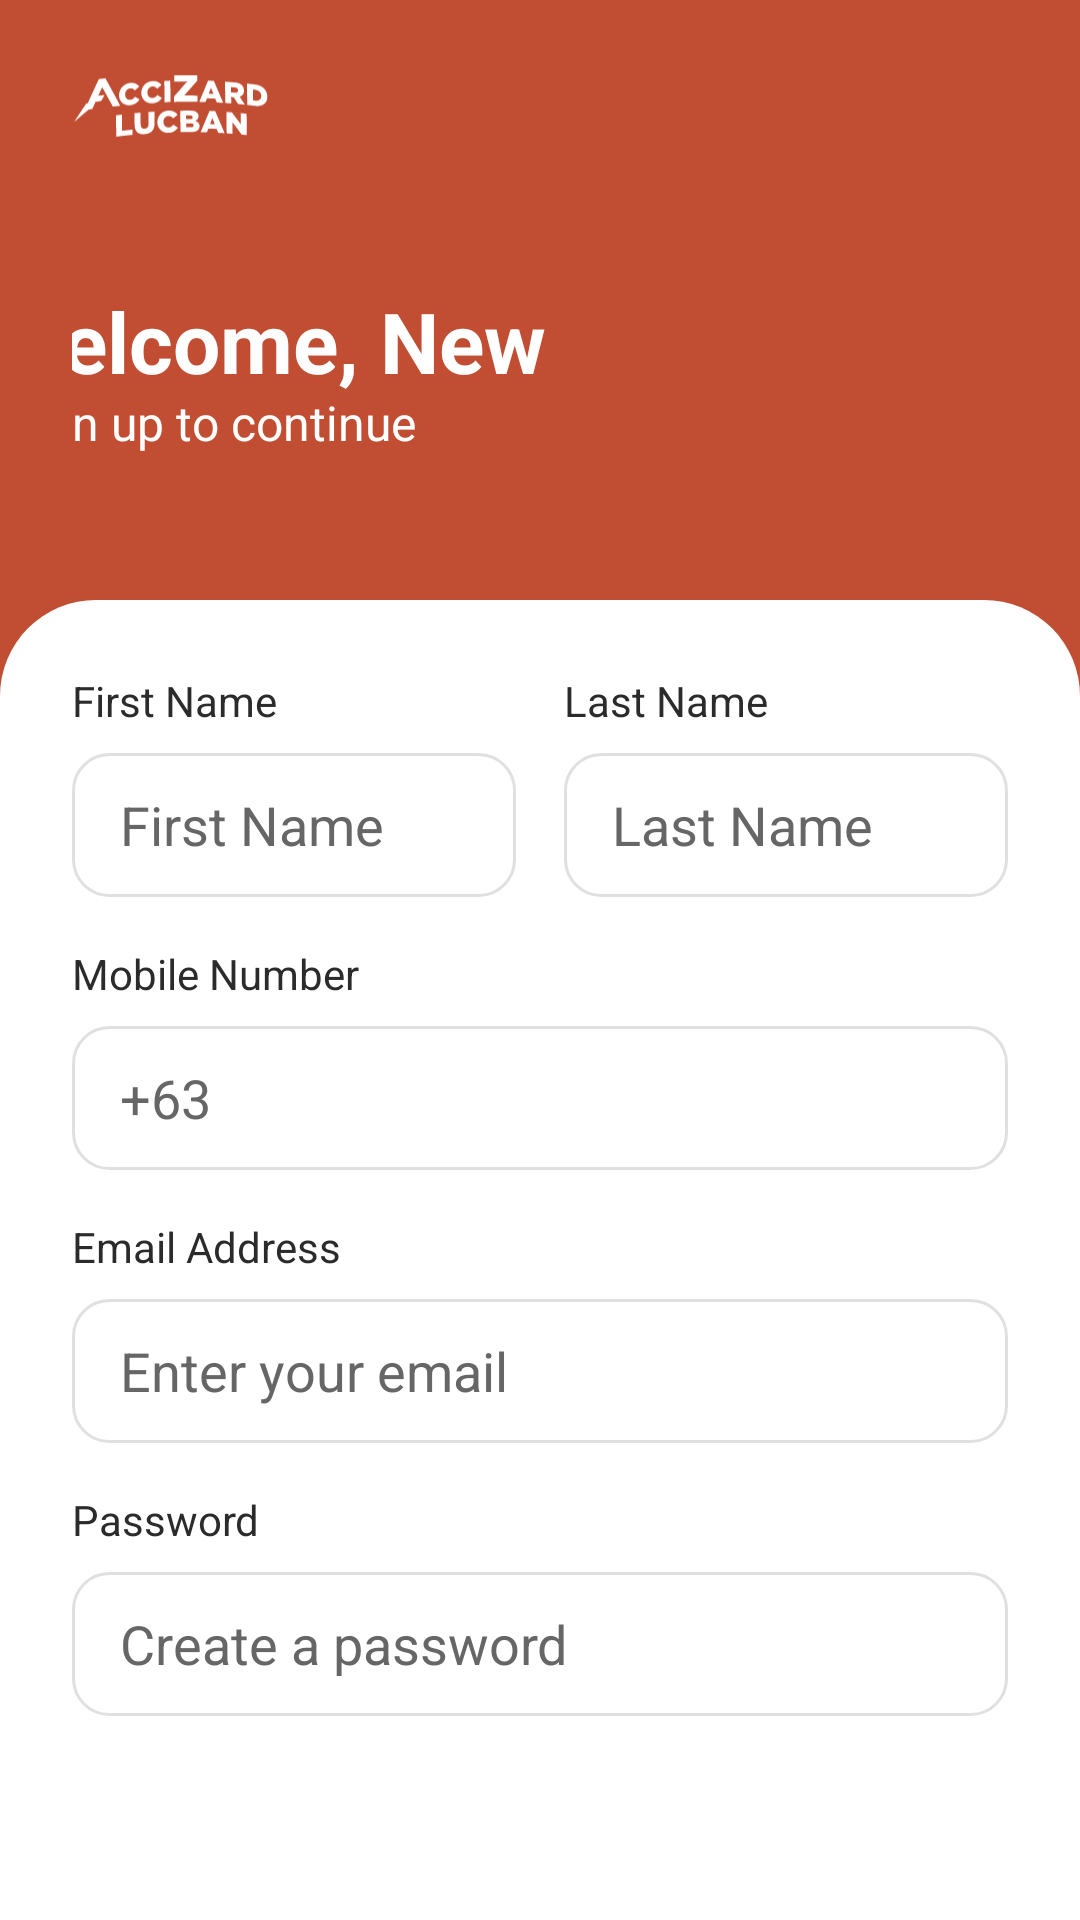

Here is an Android app screen rendered from its layout file. Give the layout XML and the strings, colors and styles it references.
<!-- AndroidManifest.xml: application theme Theme.AccizardLucban -->
<!-- res/layout/registration_activity.xml -->
<?xml version="1.0" encoding="utf-8"?>
<LinearLayout xmlns:android="http://schemas.android.com/apk/res/android"
    xmlns:app="http://schemas.android.com/apk/res-auto"
    android:layout_width="match_parent"
    android:layout_height="match_parent"
    android:background="@color/color"
    android:orientation="vertical">

    
    <LinearLayout
        android:layout_width="match_parent"
        android:layout_height="200dp"
        android:gravity="center"
        android:orientation="vertical"
        android:padding="0dp">

        
        <FrameLayout
            android:layout_width="match_parent"
            android:layout_height="wrap_content"
            android:minHeight="200dp">

            
            <ImageView
                android:layout_width="match_parent"
                android:layout_height="200dp"
                android:src="@drawable/header_background"
                android:scaleType="centerCrop"
                android:contentDescription="Header Background" />

            
            <LinearLayout
                android:layout_width="match_parent"
                android:layout_height="200dp"
                android:gravity="center"
                android:orientation="vertical"
                android:padding="24dp">

                
                <ImageView
                    android:layout_width="100dp"
                    android:layout_height="70dp"
                    android:layout_marginRight="135dp"
                    android:layout_marginTop="-70dp"
                    android:contentDescription="App Logo"
                    android:src="@drawable/accizard_logotype_logomark_svg" />

                
                <TextView
                    android:layout_width="wrap_content"
                    android:layout_height="35dp"
                    android:text="Welcome, New User!"
                    android:layout_marginTop="25dp"
                    android:layout_marginRight="55dp"
                    android:textColor="@android:color/white"
                    android:textSize="28sp"
                    android:textStyle="bold"
                    android:layout_marginBottom="0dp" />

                <TextView
                    android:layout_width="wrap_content"
                    android:layout_height="55dp"
                    android:layout_marginRight="110dp"
                    android:layout_marginBottom="-155dp"
                    android:text="Sign up to continue"
                    android:textColor="@android:color/white"
                    android:textSize="16sp" />
            </LinearLayout>

        </FrameLayout>

    </LinearLayout>

    
    <LinearLayout
        android:layout_width="match_parent"
        android:layout_height="match_parent"
        android:orientation="vertical"
        android:background="@drawable/rounded_top_background"
        android:padding="24dp">

        
        <LinearLayout
            android:layout_width="match_parent"
            android:layout_height="wrap_content"
            android:orientation="horizontal"
            android:layout_marginBottom="16dp">

            <LinearLayout
                android:layout_width="0dp"
                android:layout_height="wrap_content"
                android:layout_weight="1"
                android:orientation="vertical"
                android:layout_marginEnd="8dp">

                <TextView
                    android:layout_width="wrap_content"
                    android:layout_height="wrap_content"
                    android:text="First Name"
                    android:textColor="@color/text_dark"
                    android:textSize="14sp"
                    android:layout_marginBottom="8dp" />

                <EditText
                    android:id="@+id/etFirstName"
                    android:layout_width="match_parent"
                    android:layout_height="48dp"
                    android:background="@drawable/edittext_background"
                    android:hint="First Name"
                    android:textColorHint="@color/text_hint"
                    android:textColor="@color/text_dark"
                    android:paddingHorizontal="16dp"
                    android:inputType="textPersonName" />

            </LinearLayout>

            <LinearLayout
                android:layout_width="0dp"
                android:layout_height="wrap_content"
                android:layout_weight="1"
                android:orientation="vertical"
                android:layout_marginStart="8dp">

                <TextView
                    android:layout_width="wrap_content"
                    android:layout_height="wrap_content"
                    android:text="Last Name"
                    android:textColor="@color/text_dark"
                    android:textSize="14sp"
                    android:layout_marginBottom="8dp" />

                <EditText
                    android:id="@+id/etLastName"
                    android:layout_width="match_parent"
                    android:layout_height="48dp"
                    android:background="@drawable/edittext_background"
                    android:hint="Last Name"
                    android:textColorHint="@color/text_hint"
                    android:textColor="@color/text_dark"
                    android:paddingHorizontal="16dp"
                    android:inputType="textPersonName" />

            </LinearLayout>

        </LinearLayout>

        
        <TextView
            android:layout_width="wrap_content"
            android:layout_height="wrap_content"
            android:text="Mobile Number"
            android:textColor="@color/text_dark"
            android:textSize="14sp"
            android:layout_marginBottom="8dp" />

        <EditText
            android:id="@+id/etMobileNumber"
            android:layout_width="match_parent"
            android:layout_height="48dp"
            android:background="@drawable/edittext_background"
            android:hint="+63"
            android:textColorHint="@color/text_hint"
            android:textColor="@color/text_dark"
            android:paddingHorizontal="16dp"
            android:inputType="phone"
            android:layout_marginBottom="16dp" />

        
        <TextView
            android:layout_width="wrap_content"
            android:layout_height="wrap_content"
            android:text="Email Address"
            android:textColor="@color/text_dark"
            android:textSize="14sp"
            android:layout_marginBottom="8dp" />

        <EditText
            android:id="@+id/etEmail"
            android:layout_width="match_parent"
            android:layout_height="48dp"
            android:background="@drawable/edittext_background"
            android:hint="Enter your email"
            android:textColorHint="@color/text_hint"
            android:textColor="@color/text_dark"
            android:paddingHorizontal="16dp"
            android:inputType="textEmailAddress"
            android:layout_marginBottom="16dp" />

        
        <TextView
            android:layout_width="wrap_content"
            android:layout_height="wrap_content"
            android:text="Password"
            android:textColor="@color/text_dark"
            android:textSize="14sp"
            android:layout_marginBottom="8dp" />

        <RelativeLayout
            android:layout_width="match_parent"
            android:layout_height="48dp"
            android:layout_marginBottom="24dp">

            <EditText
                android:id="@+id/etPassword"
                android:layout_width="match_parent"
                android:layout_height="match_parent"
                android:background="@drawable/edittext_background"
                android:hint="Create a password"
                android:textColorHint="@color/text_hint"
                android:textColor="@color/text_dark"
                android:paddingHorizontal="16dp"
                android:paddingEnd="48dp"
                android:inputType="textPassword" />

            <ImageView
                android:layout_width="24dp"
                android:layout_height="24dp"
                android:layout_alignParentEnd="true"
                android:layout_centerVertical="true"
                android:layout_marginEnd="16dp"
                android:src="@drawable/baseline_remove_red_eye_24"
                android:alpha="0.5" />

        </RelativeLayout>

        
        <LinearLayout
            android:layout_width="match_parent"
            android:layout_height="wrap_content"
            android:orientation="horizontal"
            android:layout_marginBottom="32dp">

            <CheckBox
                android:id="@+id/cbTerms"
                android:layout_width="wrap_content"
                android:layout_height="wrap_content"
                android:layout_marginEnd="8dp" />

            <TextView
                android:layout_width="wrap_content"
                android:layout_height="wrap_content"
                android:text="I agree to the "
                android:textColor="@color/text_dark"
                android:textSize="14sp" />

            <TextView
                android:layout_width="wrap_content"
                android:layout_height="wrap_content"
                android:text="Terms and Conditions"
                android:textColor="@color/orange_primary"
                android:textSize="14sp"
                android:textStyle="bold" />

            <TextView
                android:layout_width="wrap_content"
                android:layout_height="wrap_content"
                android:text=" and "
                android:textColor="@color/text_dark"
                android:textSize="14sp" />

            <TextView
                android:layout_width="wrap_content"
                android:layout_height="wrap_content"
                android:text="Privacy Policy"
                android:textColor="@color/orange_primary"
                android:textSize="14sp"
                android:textStyle="bold" />

        </LinearLayout>

        
        <Button
            android:id="@+id/btnCreateAccount"
            android:layout_width="match_parent"
            android:layout_height="56dp"
            android:background="@drawable/button_primary_background"
            android:text="Create Account"
            android:textColor="@android:color/white"
            android:textSize="16sp"
            android:textStyle="bold"
            android:layout_marginBottom="24dp" />

        
        <LinearLayout
            android:layout_width="match_parent"
            android:layout_height="wrap_content"
            android:orientation="horizontal"
            android:gravity="center">

            <TextView
                android:layout_width="wrap_content"
                android:layout_height="wrap_content"
                android:text="Already have an account? "
                android:textColor="@color/text_dark"
                android:textSize="14sp" />

            <TextView
                android:id="@+id/tvSignIn"
                android:layout_width="wrap_content"
                android:layout_height="wrap_content"
                android:text="Login"
                android:textColor="@color/orange_primary"
                android:textSize="14sp"
                android:textStyle="bold" />

        </LinearLayout>

    </LinearLayout>

</LinearLayout>
<!-- resources referenced by this layout -->
<resources>
  <color name="color">#c14d32</color>
  <color name="orange_primary">#FF5722</color>
  <color name="text_dark">#2B2B2B</color>
  <color name="text_hint">#666666</color>
  <!-- drawable accizard_logotype_logomark_svg: vector/xml drawable (drawable, 14177 chars, omitted) -->
  <!-- drawable button_primary_background (drawable) -->
  <?xml version="1.0" encoding="utf-8"?>
  <selector xmlns:android="http://schemas.android.com/apk/res/android">
      <item android:state_enabled="false">
          <shape android:shape="rectangle">
              <solid android:color="@color/colorPrimary" />
              <corners android:radius="28dp" />
          </shape>
      </item>
      <item android:state_pressed="true">
          <shape android:shape="rectangle">
              <solid android:color="@color/colorPrimary" />
              <corners android:radius="28dp" />
          </shape>
      </item>
      <item>
          <shape android:shape="rectangle">
              <solid android:color="@color/colorPrimary" />
              <corners android:radius="28dp" />
          </shape>
      </item>
  </selector>
  <!-- drawable edittext_background (drawable) -->
  <?xml version="1.0" encoding="utf-8"?>
  <selector xmlns:android="http://schemas.android.com/apk/res/android">
      
      <item android:state_focused="true">
          <shape android:shape="rectangle">
              <solid android:color="@android:color/white" />
              <stroke
                  android:width="2dp"
                  android:color="@color/orange_primary" />
              <corners android:radius="12dp" />
          </shape>
      </item>
      
      <item android:state_enabled="false">
          <shape android:shape="rectangle">
              <solid android:color="#F5F5F5" />
              <stroke
                  android:width="1dp"
                  android:color="#E0E0E0" />
              <corners android:radius="12dp" />
          </shape>
      </item>
      
      <item>
          <shape android:shape="rectangle">
              <solid android:color="@android:color/white" />
              <stroke
                  android:width="1dp"
                  android:color="#E0E0E0" />
              <corners android:radius="12dp" />
          </shape>
      </item>
  </selector>
  <!-- drawable rounded_top_background (drawable) -->
  <shape xmlns:android="http://schemas.android.com/apk/res/android"
      android:shape="rectangle">
      <solid android:color="@android:color/white"/>
      <corners android:topLeftRadius="32dp"
          android:topRightRadius="32dp"/>
  </shape>
  <style name="Theme.AccizardLucban" parent="Theme.Material3.DayNight.NoActionBar">
          <item name="colorPrimary">@color/colorPrimary</item>
          <item name="colorPrimaryDark">@color/colorPrimaryDark</item>
          <item name="colorAccent">@color/colorAccent</item>
          <item name="android:statusBarColor">@color/orange_primary</item>
      </style>
  <color name="colorPrimary">#FF5722</color>
  <color name="colorPrimaryDark">#E64A19</color>
  <color name="colorAccent">#FF5722</color>
</resources>
